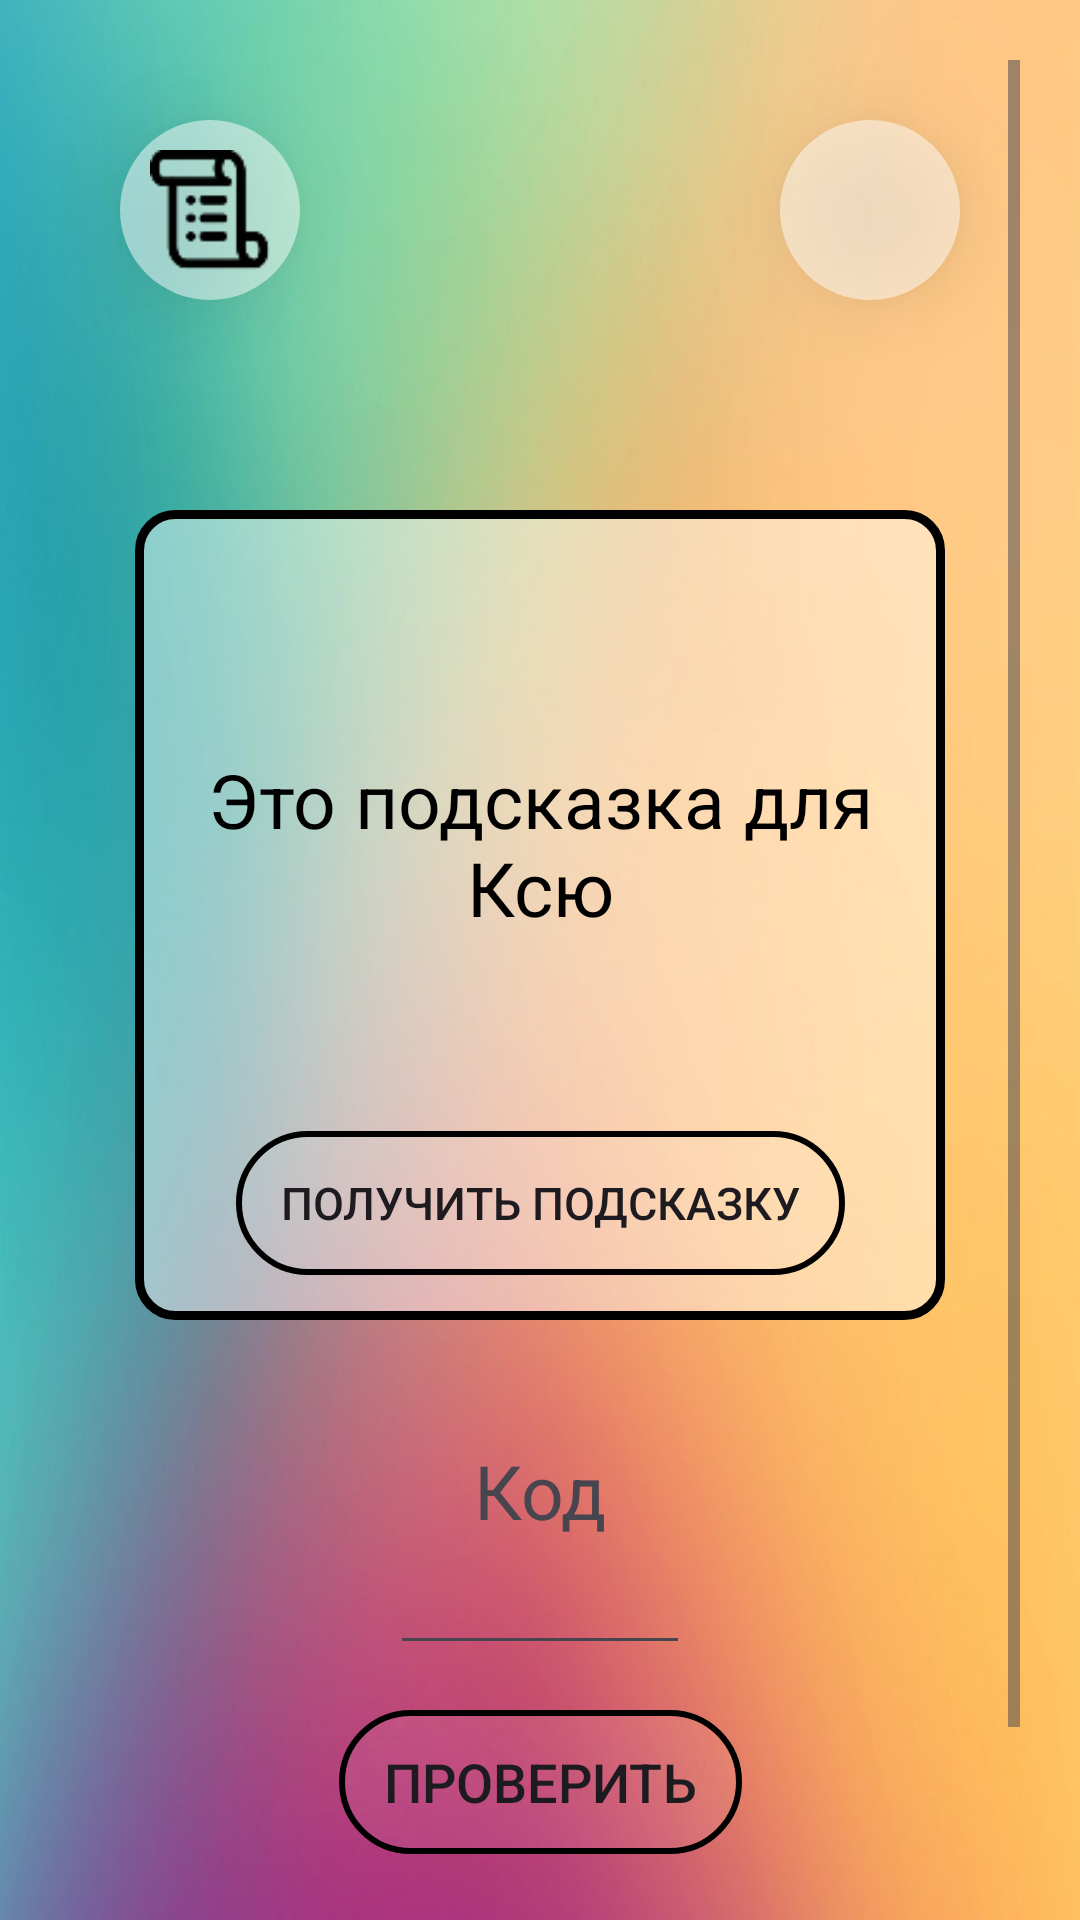

Layout XML and referenced resources for this Android screen:
<!-- AndroidManifest.xml: application theme Theme.Present -->
<!-- res/layout/activity_main.xml -->
<?xml version="1.0" encoding="utf-8"?>
<ScrollView xmlns:android="http://schemas.android.com/apk/res/android"
    xmlns:app="http://schemas.android.com/apk/res-auto"
    xmlns:tools="http://schemas.android.com/tools"
    android:layout_width="match_parent"
    android:layout_height="match_parent"
    android:background="@drawable/backgroung"
    android:layout_gravity="center"
    android:padding="20dp"
    tools:context=".activities.mainPack.MainActivity">

    <androidx.constraintlayout.widget.ConstraintLayout
        android:layout_width="match_parent"
        android:layout_height="wrap_content">

        <LinearLayout
            android:id="@+id/rules_layout"
            android:layout_width="100dp"
            android:layout_height="100dp"
            android:gravity="center"
            app:layout_constraintStart_toStartOf="parent"
            app:layout_constraintTop_toTopOf="parent">

            <LinearLayout
                android:id="@+id/rules"
                android:layout_width="60dp"
                android:layout_height="60dp"
                android:background="@drawable/circle"
                android:elevation="15dp"
                android:gravity="center"
                tools:ignore="UselessParent">

                <ImageView
                    android:layout_width="40dp"
                    android:layout_height="wrap_content"
                    android:src="@drawable/ic_rules"
                    android:contentDescription="@string/rules_description" />
            </LinearLayout>
        </LinearLayout>

        <LinearLayout
            android:layout_width="100dp"
            android:layout_height="100dp"
            android:gravity="center"
            app:layout_constraintEnd_toEndOf="parent"
            app:layout_constraintTop_toTopOf="parent">

            <LinearLayout
                android:id="@+id/map"
                android:layout_width="60dp"
                android:layout_height="60dp"
                android:background="@drawable/circle"
                android:elevation="15dp"
                android:gravity="center"
                tools:ignore="UselessParent">

                <ImageView
                    android:layout_width="50dp"
                    android:layout_height="50dp"
                    android:src="@drawable/ic_map"
                    android:contentDescription="@string/map_description" />
            </LinearLayout>

        </LinearLayout>


        <androidx.constraintlayout.widget.ConstraintLayout
            android:id="@+id/hint_layout"
            android:layout_width="270dp"
            android:layout_height="wrap_content"
            android:layout_marginTop="50dp"
            android:minHeight="270dp"
            android:background="@drawable/border"
            android:gravity="center"
            android:padding="15dp"
            app:layout_constraintEnd_toEndOf="parent"
            app:layout_constraintStart_toStartOf="parent"
            app:layout_constraintTop_toBottomOf="@+id/rules_layout">

            <TextView
                android:gravity="center"
                android:id="@+id/hint_text"
                android:layout_width="wrap_content"
                android:textColor="@color/black"
                android:layout_height="wrap_content"
                android:text="@string/hint_text"
                android:textSize="25sp"
                app:layout_constraintBottom_toTopOf="@+id/get_hint"
                app:layout_constraintEnd_toEndOf="parent"
                app:layout_constraintStart_toStartOf="parent"
                app:layout_constraintTop_toTopOf="parent" />

            <androidx.appcompat.widget.AppCompatButton
                android:id="@+id/get_hint"
                android:layout_width="wrap_content"
                android:layout_height="wrap_content"
                android:background="@drawable/button_style"
                android:paddingStart="15dp"
                android:paddingEnd="15dp"
                android:text="@string/get_hint_text"
                android:textSize="15sp"
                app:layout_constraintBottom_toBottomOf="parent"
                app:layout_constraintEnd_toEndOf="parent"
                app:layout_constraintStart_toStartOf="parent" />
        </androidx.constraintlayout.widget.ConstraintLayout>

        <TextView
            android:id="@+id/code_text"
            android:layout_width="wrap_content"
            android:layout_height="wrap_content"
            android:layout_marginTop="40dp"
            android:text="@string/code_text"
            android:textSize="25sp"
            app:layout_constraintEnd_toEndOf="parent"
            app:layout_constraintStart_toStartOf="parent"
            app:layout_constraintTop_toBottomOf="@+id/hint_layout" />

        <com.google.android.material.textfield.TextInputEditText
            android:id="@+id/input_code_layout"
            android:layout_width="100dp"
            android:layout_height="wrap_content"
            android:gravity="center"
            android:maxLength="4"
            app:layout_constraintEnd_toEndOf="parent"
            app:layout_constraintStart_toStartOf="parent"
            app:layout_constraintTop_toBottomOf="@+id/code_text" />

        <androidx.appcompat.widget.AppCompatButton
            android:id="@+id/check"
            android:layout_width="wrap_content"
            android:layout_height="wrap_content"
            android:layout_marginTop="15dp"
            android:background="@drawable/button_style"
            android:paddingStart="15dp"
            android:paddingEnd="15dp"
            android:text="@string/check_text"
            android:textSize="18sp"
            app:layout_constraintEnd_toEndOf="parent"
            app:layout_constraintStart_toStartOf="parent"
            app:layout_constraintTop_toBottomOf="@+id/input_code_layout" />

        <androidx.appcompat.widget.AppCompatButton
            android:id="@+id/open_all_present"
            android:layout_width="wrap_content"
            android:layout_height="wrap_content"
            android:layout_marginTop="25dp"
            android:text="@string/open_all_present"
            android:background="@drawable/button_style"
            android:paddingStart="15dp"
            android:paddingEnd="15dp"
            android:textSize="18sp"
            app:layout_constraintBottom_toBottomOf="parent"
            app:layout_constraintEnd_toEndOf="parent"
            app:layout_constraintStart_toStartOf="parent"
            app:layout_constraintTop_toBottomOf="@+id/check" />
    </androidx.constraintlayout.widget.ConstraintLayout>


</ScrollView>
<!-- resources referenced by this layout -->
<resources>
  <color name="black">#FF000000</color>
  <!-- drawable backgroung: jpg bitmap (drawable, 69616 bytes) -->
  <!-- drawable border (drawable) -->
  <shape xmlns:android="http://schemas.android.com/apk/res/android"
      android:shape="rectangle">
      <corners
          android:radius="12dp" />
      <stroke
          android:width="3dp"
          android:color="@color/black" />
      <solid
          android:color="@color/trans_white" />
  </shape>
  <!-- drawable button_style (drawable) -->
  <shape xmlns:android="http://schemas.android.com/apk/res/android"
      android:shape="rectangle">
      <corners
          android:radius="50dp" />
      <stroke
          android:width="2dp"
          android:color="@color/black" />
      <solid
          android:color="#0fffffff" />
  </shape>
  <!-- drawable circle (drawable) -->
  <?xml version="1.0" encoding="utf-8"?>
  <shape
      xmlns:android="http://schemas.android.com/apk/res/android"
      android:shape="oval">
      <size
          android:width="50dp"
          android:height="50dp"/>
      <solid
          android:color="@color/trans_white_white"/>
  
  </shape>
  <!-- drawable ic_rules: png bitmap (drawable, 1186 bytes) -->
  <string name="check_text">Проверить</string>
  <string name="code_text">Код</string>
  <string name="get_hint_text">Получить подсказку</string>
  <string name="hint_text">Это подсказка для Ксю</string>
  <string name="map_description">Кнопка просмотра карты</string>
  <string name="open_all_present">Все подарки</string>
  <string name="rules_description">Кнопка просмотра правил</string>
  <style name="Theme.Present" parent="Base.Theme.Present">
          <item name="android:windowTranslucentStatus">true</item>
          <item name="android:windowTranslucentNavigation">true</item>
      </style>
  <color name="trans_white">#70ffffff</color>
  <color name="trans_white_white">#80ffffff</color>
  <style name="Base.Theme.Present" parent="Theme.Material3.DayNight.NoActionBar">
          
          
      </style>
</resources>
